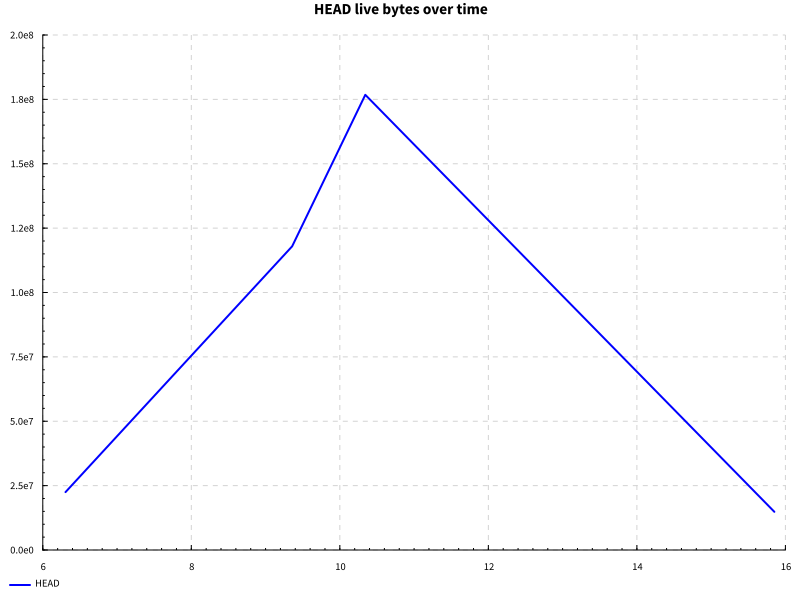

Data behind this chart, as committed beside it:
name, success, samples, startup, setup, experiment, maxResidency
completions after edit, True, 100, 9.87, 0.0, 4.723, 168MB
